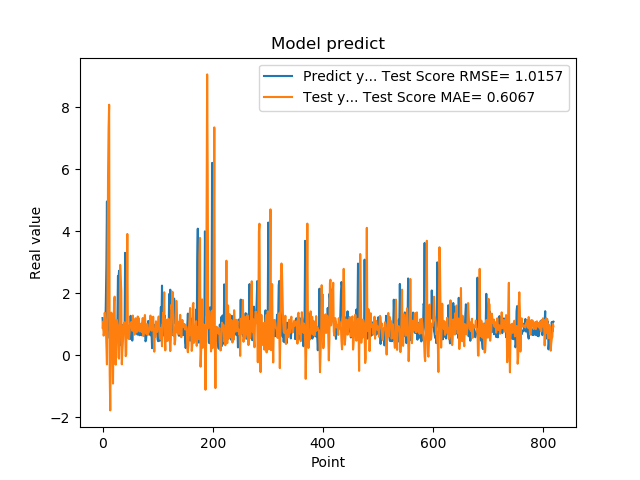

Source data for this figure (header and first rows):
1.201630949974060059e+00, 8.914860612482019553e-01
8.802530169486999512e-01, 1.091895789224065494e+00
8.531429767608642578e-01, 6.352199329955960927e-01
7.591750025749206543e-01, 7.532218050999754944e-01
1.005007982254028320e+00, 1.372854071421233835e+00
7.687720060348510742e-01, 1.011633714366414249e+00
1.740013241767883301e+00, 9.432474875741543308e-01
2.913533687591552734e+00, 2.740151097222082721e-01
4.963075160980224609e+00, -2.916152190090245955e-01
1.471215128898620605e+00, 1.948536345650259127e+00
1.000648975372314453e+00, 5.847806830740198691e+00
8.220189809799194336e-01, 7.346924588325855154e+00
9.362199902534482643e-01, 8.082208338511129853e+00
5.486897230148315430e-01, -5.742324346279484848e-01
1.111255049705505371e+00, -1.776453926388248838e+00
7.148039937019348145e-01, 4.647467482871499578e-01
1.052167057991027832e+00, 1.375338385834592225e+00
8.955980539321898304e-01, 1.171881178150167901e+00
7.769405245780944824e-01, 6.723315823065265651e-01
5.699509978294372559e-01, -9.113975096022058908e-01
8.244060277938842773e-01, 8.228882639648510411e-01
5.800840258598327637e-01, 1.744201773683079493e+00
9.488009810447691761e-01, 1.892580268302500146e+00
7.918390035629272461e-01, -2.645210174474945664e-01
6.937990188598632812e-01, -3.017593132321262916e-01
6.834830045700073242e-01, 8.359955724029363155e-01
9.433320164680479847e-01, 1.141249751515969413e+00
1.032713770866394043e+00, 9.982643922832690198e-01
2.556216001510620117e+00, 7.881142806908826293e-01
2.464895963668823242e+00, -7.021404527777193316e-02
2.728049993515014204e+00, -1.062579438932821085e-01
3.558506965637206476e-01, 6.992594398146612100e-01
3.262020051479339600e-01, 2.915494491217841322e+00
3.781589865684509277e-01, 2.478545396304359549e+00
6.306380033493041992e-01, 2.065734552732553908e+00
8.854129910469055176e-01, -2.909224696125966569e-01
9.743152856826782227e-01, 1.576176207002939478e-01
7.307389974594116211e-01, 4.416841080233562256e-01
9.521890282630921520e-01, 9.178537627295069168e-01
1.011654973030090332e+00, 1.024422405855474949e+00
7.643579840660095215e-01, 1.064367348177330808e+00
3.306220054626464844e+00, 9.195141339904089328e-01
7.543110251426696777e-01, -2.808711468085171165e-02
1.409499049186706321e+00, 3.080111190219534528e-02
6.401469707489013672e-01, 1.553775476266672673e+00
8.640019893646240234e-01, 3.914413197761652086e+00
8.469420075416564941e-01, 7.168656265506387903e-01
7.976629734039306641e-01, 5.584619096399964233e-01
9.555831551551821068e-01, 5.233245229433812762e-01
9.546210169792175293e-01, 7.458800966956364853e-01
5.251880288124084473e-01, 1.018026550366292859e+00
1.275226235389709695e+00, 1.023961454370025725e+00
8.355640172958374023e-01, 1.072424963381457097e+00
7.640249729156494141e-01, 9.400092117368992195e-01
4.752210080623626154e-01, 7.913195831176879080e-01
7.414129972457885742e-01, 1.283154562578833424e+00
1.069700956344604492e+00, 9.146226683025162618e-01
7.892770171165466309e-01, 7.838165470523132949e-01
6.914690136909484863e-01, 6.665267007091197904e-01
7.093830108642578125e-01, 1.057941334558611723e+00
1.115731000900268555e+00, 1.195130584887327929e+00
... 759 more rows
